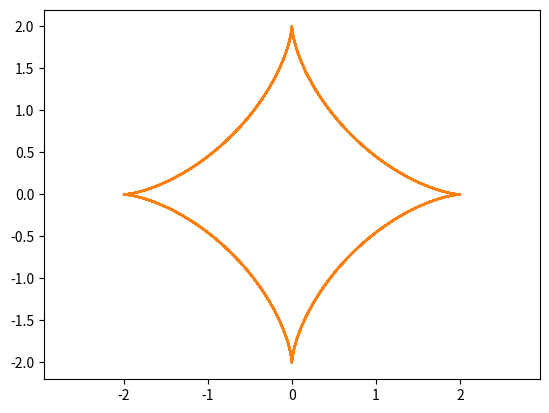

Here is the Python script that generated this plot: (Note: this script raises an exception after producing the figure.)
import numpy as np 
import matplotlib.pyplot as plt
from matplotlib.animation import FuncAnimation

edge=2
fig, ax = plt.subplots()
anim_object, = plt.plot([],[], marker='o')

ax.set_xlim(-10*edge,10*edge)
ax.set_ylim(-edge,edge)

def update (R, t):
    x=R*(np.cos(t))**3
    y=R*(np.sin(t))**3
    return x,y
def animate(i):
    anim_object.set_data(update(R=2, t=i))
    
ani=FuncAnimation(fig, animate, frames=np.arange(0, 100, 0.1), interval = 10)
move=update(R=2, t=np.arange(0, 100, 0.1))
plt.plot(move[0],move[1])

plt.axis('equal')
ani.save('ani2.gif')
